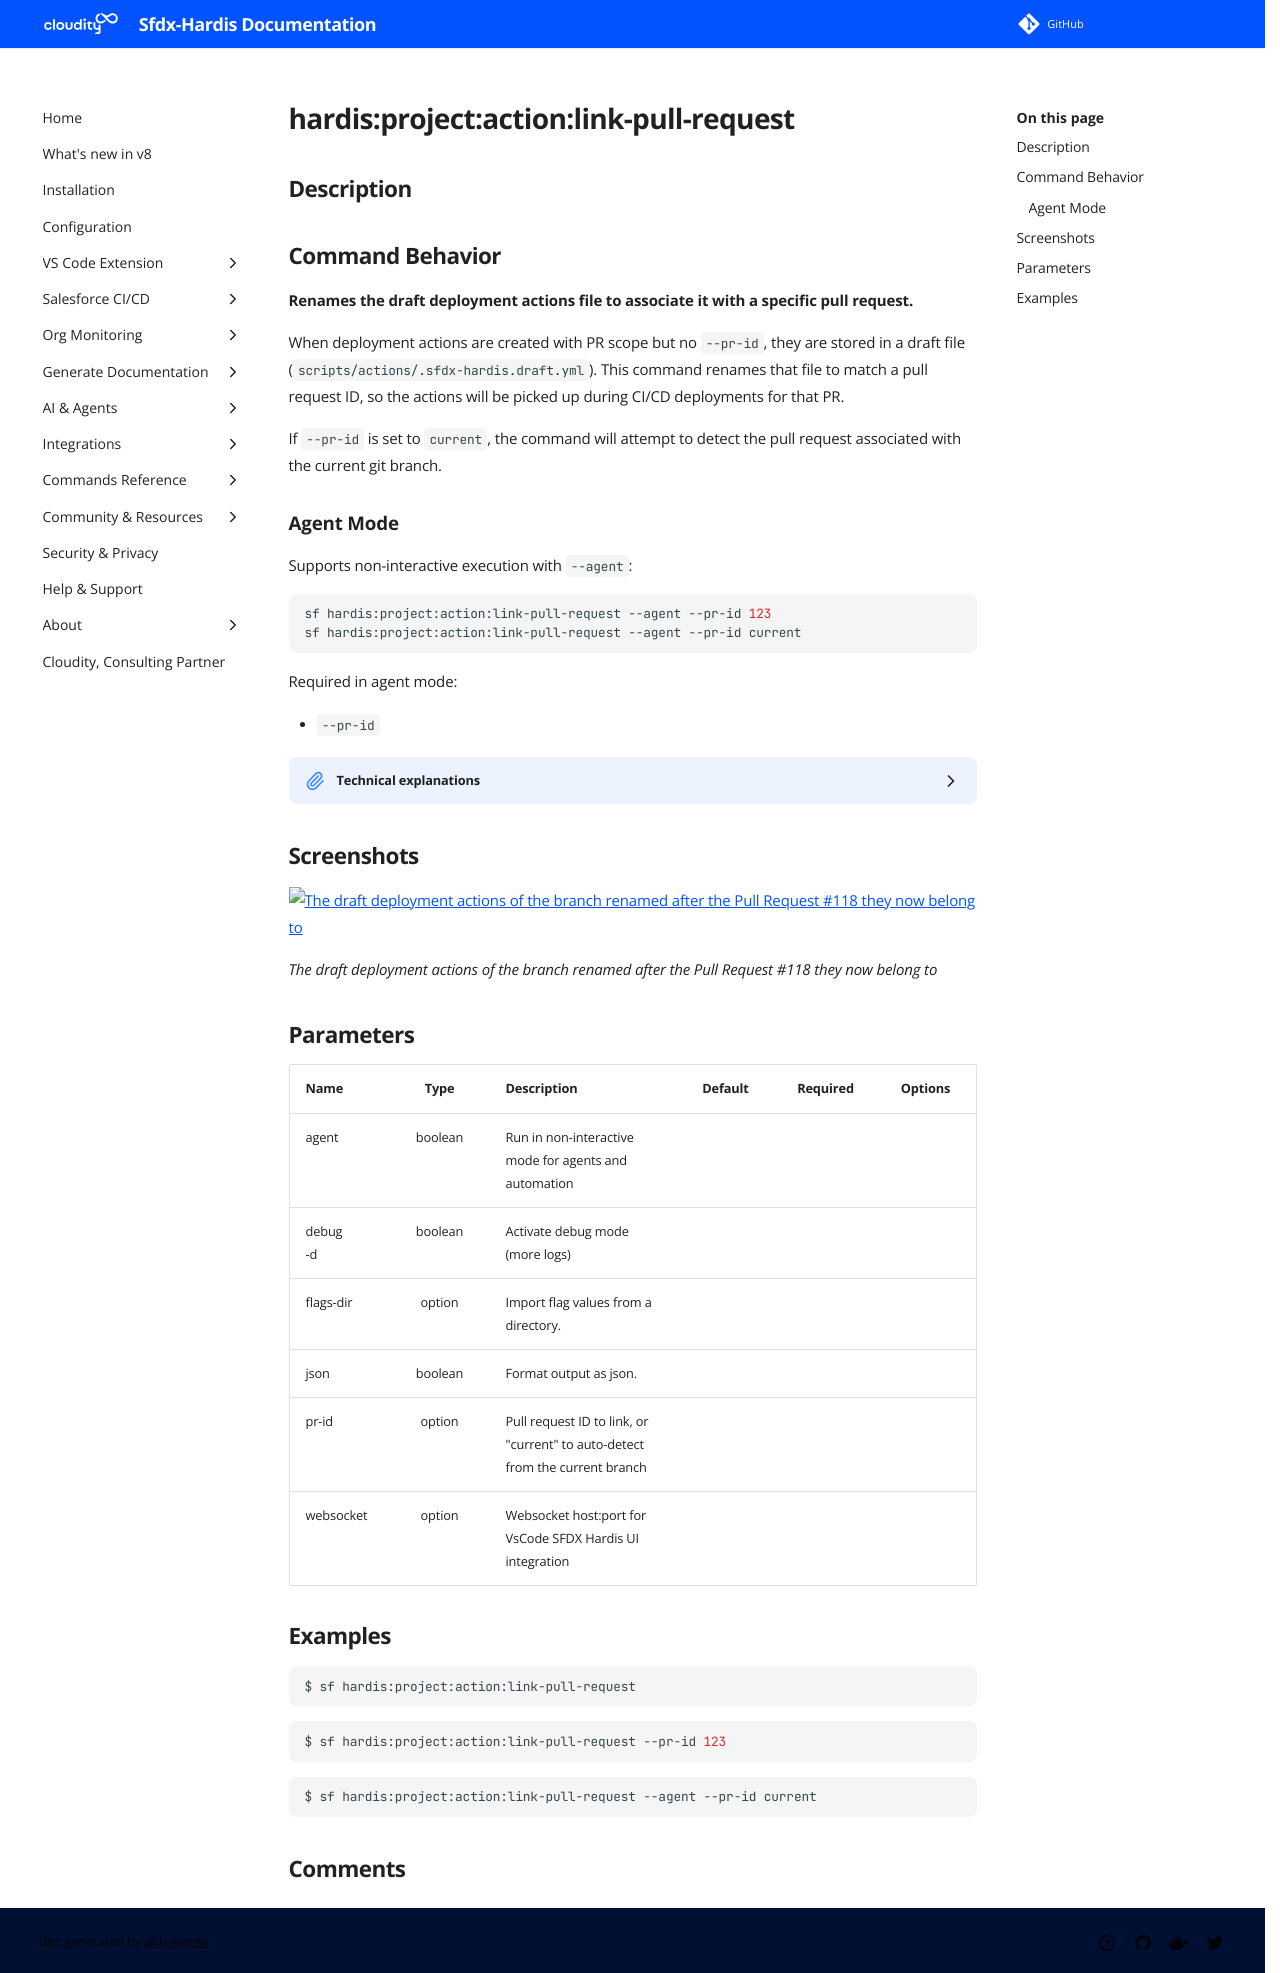

repository: hardisgroupcom/sfdx-hardis · page: hardis/project/action/link-pull-request/index.html · generator: mkdocs

---
title: "hardis:project:action:link-pull-request - Link draft actions to a pull request"
description: "Renames the draft deployment actions file to associate it with a specific pull request."
---
<!-- This file has been generated with command 'sf hardis:doc:plugin:generate'. Please do not update it manually or it may be overwritten -->
# hardis:project:action:link-pull-request

## Description


## Command Behavior

**Renames the draft deployment actions file to associate it with a specific pull request.**

When deployment actions are created with PR scope but no `--pr-id`, they are stored in a draft file (`scripts/actions/.sfdx-hardis.draft.yml`). This command renames that file to match a pull request ID, so the actions will be picked up during CI/CD deployments for that PR.

If `--pr-id` is set to `current`, the command will attempt to detect the pull request associated with the current git branch.

### Agent Mode

Supports non-interactive execution with `--agent`:

```sh
sf hardis:project:action:link-pull-request --agent --pr-id 123
sf hardis:project:action:link-pull-request --agent --pr-id current
```

Required in agent mode:

- `--pr-id`

<details markdown="1">
<summary>Technical explanations</summary>

- Renames `scripts/actions/.sfdx-hardis.draft.yml` to `scripts/actions/.sfdx-hardis.<prId>.yml`.
- Fails if the draft file does not exist or if the target file already exists.
- When `--pr-id current` is used, resolves the PR ID from the current branch via GitProvider.
</details>


## Screenshots

![The draft deployment actions of the branch renamed after the Pull Request #118 they now belong to](../../../assets/images/commands/project/action/link-pull-request.webp)

_The draft deployment actions of the branch renamed after the Pull Request #118 they now belong to_

## Parameters

| Name         |  Type   | Description                                                                  | Default | Required | Options |
|:-------------|:-------:|:-----------------------------------------------------------------------------|:-------:|:--------:|:-------:|
| agent        | boolean | Run in non-interactive mode for agents and automation                        |         |          |         |
| debug<br/>-d | boolean | Activate debug mode (more logs)                                              |         |          |         |
| flags-dir    | option  | Import flag values from a directory.                                         |         |          |         |
| json         | boolean | Format output as json.                                                       |         |          |         |
| pr-id        | option  | Pull request ID to link, or "current" to auto-detect from the current branch |         |          |         |
| websocket    | option  | Websocket host:port for VsCode SFDX Hardis UI integration                    |         |          |         |

## Examples

```shell
$ sf hardis:project:action:link-pull-request
```

```shell
$ sf hardis:project:action:link-pull-request --pr-id 123
```

```shell
$ sf hardis:project:action:link-pull-request --agent --pr-id current
```
